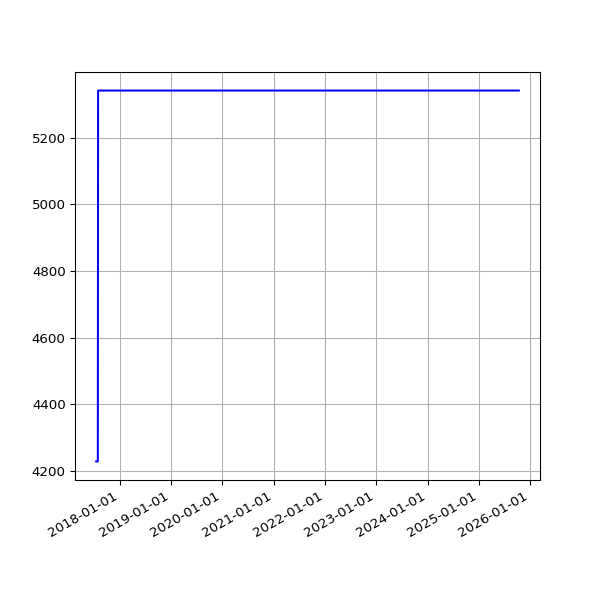

The file beside this chart, header and first rows:
date, value
2017-07-17 05:46:21 +0100, 4229
2017-07-18 05:52:02 +0100, 4229
2017-07-19 05:33:48 +0100, 4229
2017-07-20 05:47:42 +0100, 4229
2017-07-21 05:45:07 +0100, 4229
2017-07-22 05:49:40 +0100, 4229
2017-07-23 05:51:38 +0100, 4229
2017-07-24 05:53:07 +0100, 4229
2017-07-25 05:48:31 +0100, 4229
2017-07-26 05:49:58 +0100, 4229
2017-07-27 05:43:40 +0100, 4229
2017-07-28 05:47:57 +0100, 4229
2017-07-29 05:44:28 +0100, 4229
2017-07-31 05:49:59 +0100, 5341
2017-08-01 06:44:03 +0100, 5341
2017-08-02 06:45:14 +0100, 5341
2017-08-03 06:28:02 +0100, 5341
2017-08-04 06:31:51 +0100, 5341
2017-08-05 06:40:51 +0100, 5341
2017-08-06 06:27:15 +0100, 5341
2017-08-08 06:24:55 +0100, 5341
2017-08-09 06:26:54 +0100, 5341
2017-08-10 06:22:34 +0100, 5341
2017-08-11 06:42:21 +0100, 5341
2017-08-12 05:47:58 +0100, 5341
2017-08-13 07:13:38 +0100, 5341
2017-08-14 05:49:48 +0100, 5341
2017-08-15 05:41:46 +0100, 5341
2017-08-17 05:38:36 +0100, 5341
2017-08-18 05:49:25 +0100, 5341
2017-08-19 05:48:01 +0100, 5341
2017-08-20 05:54:59 +0100, 5341
2017-08-21 05:41:00 +0100, 5341
2017-08-22 05:47:55 +0100, 5341
2017-08-23 05:50:20 +0100, 5341
2017-08-24 05:47:31 +0100, 5341
2017-08-25 05:52:18 +0100, 5341
2017-08-26 05:48:16 +0100, 5341
2017-08-27 05:46:27 +0100, 5341
2017-08-28 05:47:49 +0100, 5341
2017-08-29 05:46:29 +0100, 5341
2017-08-30 05:40:21 +0100, 5341
2017-08-31 05:58:09 +0100, 5341
2017-09-01 05:46:33 +0100, 5341
2017-09-02 05:47:13 +0100, 5341
2017-09-03 05:46:09 +0100, 5341
2017-09-04 05:43:33 +0100, 5341
2017-09-05 05:44:36 +0100, 5341
2017-09-06 05:45:45 +0100, 5341
2017-09-07 05:45:26 +0100, 5341
2017-09-08 05:43:55 +0100, 5341
2017-09-09 05:58:56 +0100, 5341
2017-09-10 06:06:28 +0100, 5341
2017-09-12 06:00:22 +0100, 5341
2017-09-13 06:03:49 +0100, 5341
2017-09-14 06:07:11 +0100, 5341
2017-09-15 06:08:14 +0100, 5341
2017-09-16 06:03:38 +0100, 5341
2017-09-17 06:06:52 +0100, 5341
2017-09-18 06:05:33 +0100, 5341
... 1,996 more rows
